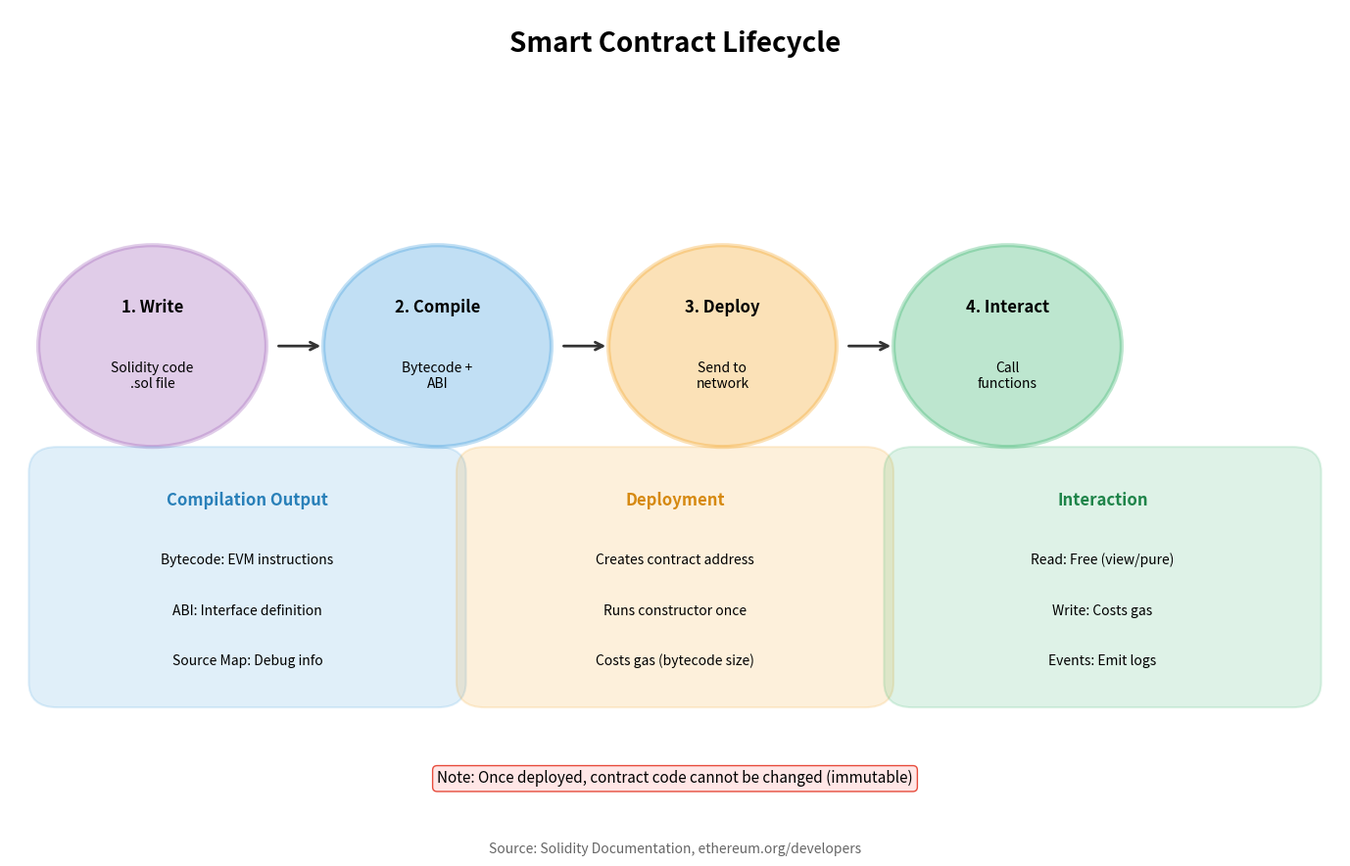

Here is the Python script that generated this plot: (Note: this script raises an exception after producing the figure.)
"""
Contract Lifecycle
Shows the lifecycle of a smart contract

Output: contract_lifecycle.pdf
Module: module_02_blockchain
Lesson: 19 - Ethereum Smart Contracts
"""

from pathlib import Path
import matplotlib.pyplot as plt
import matplotlib.patches as mpatches

CHART_METADATA = {
    'title': 'Contract Lifecycle',
    'module': 'module_02_blockchain',
    'lesson': 19,
    'url': 'https://github.com/Digital-AI-Finance/digital-finance/tree/main/module_02_blockchain/figures/contract_lifecycle'
}

plt.rcParams.update({'font.size': 14, 'axes.labelsize': 14})

def create_chart():
    fig, ax = plt.subplots(figsize=(14, 9))
    ax.set_xlim(0, 14)
    ax.set_ylim(0, 10)
    ax.axis('off')

    ax.text(7, 9.5, 'Smart Contract Lifecycle', fontsize=20, fontweight='bold', ha='center')

    # Stages
    stages = [
        ('1. Write', 'Solidity code\n.sol file', '#9B59B6', 1.5),
        ('2. Compile', 'Bytecode +\nABI', '#3498DB', 4.5),
        ('3. Deploy', 'Send to\nnetwork', '#F39C12', 7.5),
        ('4. Interact', 'Call\nfunctions', '#27AE60', 10.5),
    ]

    for name, desc, color, x in stages:
        # Circle
        circle = plt.Circle((x, 6), 1.2, facecolor=color, alpha=0.3, edgecolor=color, lw=3)
        ax.add_patch(circle)
        ax.text(x, 6.4, name, ha='center', fontsize=12, fontweight='bold')
        ax.text(x, 5.5, desc, ha='center', fontsize=10)

        # Arrow to next
        if x < 10:
            ax.annotate('', xy=(x+1.8, 6), xytext=(x+1.3, 6), arrowprops=dict(arrowstyle='->', lw=2, color='#333'))

    # Details boxes
    # Compile output
    compile_box = mpatches.FancyBboxPatch((0.5, 2), 4, 2.5, boxstyle='round', facecolor='#3498DB', alpha=0.15, edgecolor='#3498DB', lw=1.5)
    ax.add_patch(compile_box)
    ax.text(2.5, 4.1, 'Compilation Output', ha='center', fontsize=12, fontweight='bold', color='#2980B9')
    ax.text(2.5, 3.4, 'Bytecode: EVM instructions', ha='center', fontsize=10)
    ax.text(2.5, 2.8, 'ABI: Interface definition', ha='center', fontsize=10)
    ax.text(2.5, 2.2, 'Source Map: Debug info', ha='center', fontsize=10)

    # Deployment
    deploy_box = mpatches.FancyBboxPatch((5, 2), 4, 2.5, boxstyle='round', facecolor='#F39C12', alpha=0.15, edgecolor='#F39C12', lw=1.5)
    ax.add_patch(deploy_box)
    ax.text(7, 4.1, 'Deployment', ha='center', fontsize=12, fontweight='bold', color='#D68910')
    ax.text(7, 3.4, 'Creates contract address', ha='center', fontsize=10)
    ax.text(7, 2.8, 'Runs constructor once', ha='center', fontsize=10)
    ax.text(7, 2.2, 'Costs gas (bytecode size)', ha='center', fontsize=10)

    # Interaction
    interact_box = mpatches.FancyBboxPatch((9.5, 2), 4, 2.5, boxstyle='round', facecolor='#27AE60', alpha=0.15, edgecolor='#27AE60', lw=1.5)
    ax.add_patch(interact_box)
    ax.text(11.5, 4.1, 'Interaction', ha='center', fontsize=12, fontweight='bold', color='#1E8449')
    ax.text(11.5, 3.4, 'Read: Free (view/pure)', ha='center', fontsize=10)
    ax.text(11.5, 2.8, 'Write: Costs gas', ha='center', fontsize=10)
    ax.text(11.5, 2.2, 'Events: Emit logs', ha='center', fontsize=10)

    # Immutability note
    ax.text(7, 0.8, 'Note: Once deployed, contract code cannot be changed (immutable)', ha='center', fontsize=11,
           bbox=dict(boxstyle='round', facecolor='#FFE6E6', edgecolor='#E74C3C'))

    fig.text(0.5, 0.02, 'Source: Solidity Documentation, ethereum.org/developers', fontsize=10, ha='center', style='italic', color='#666666')
    plt.tight_layout()

    output_path = Path(__file__).parent / 'contract_lifecycle.pdf'
    plt.savefig(output_path, format='pdf', dpi=300, bbox_inches='tight')
    plt.close()
    print(f"Chart saved to: {output_path}")
    return output_path

if __name__ == '__main__':
    create_chart()
